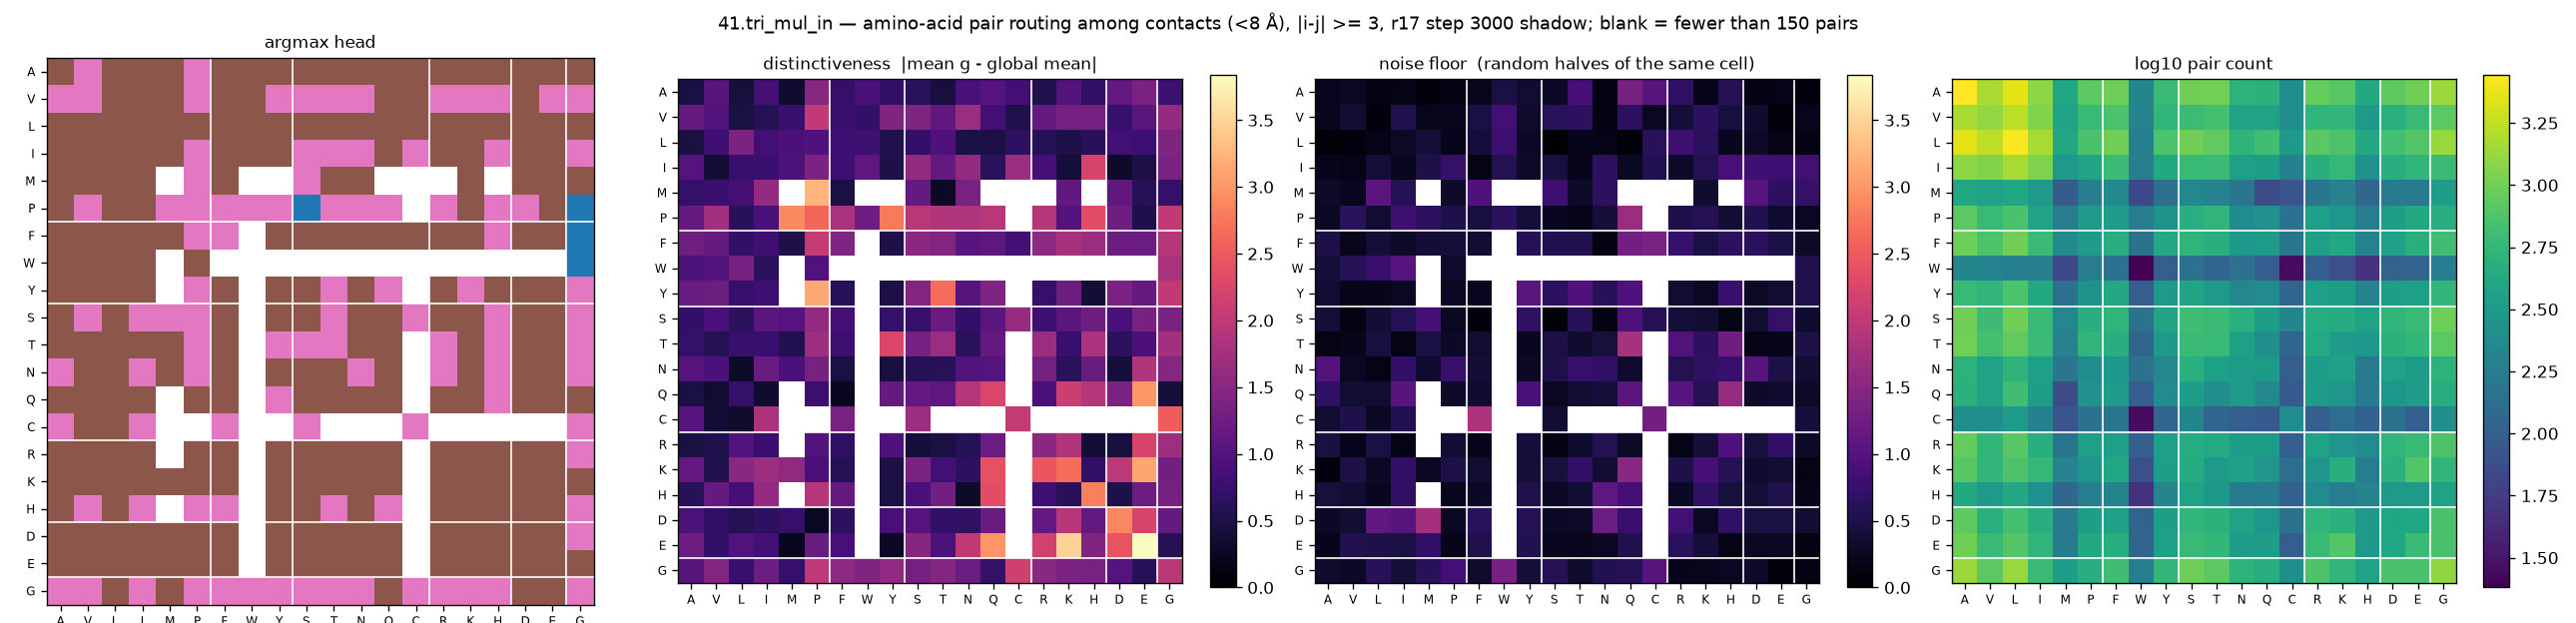

The data file committed next to this chart (first rows):
aa_i, aa_j, argmax_head, distinctiveness, null, n_pairs
A, A, 5, 0.4789, 0.2151, 2776
A, V, 6, 1.044, 0.2653, 1512
A, L, 5, 0.4219, 0.1343, 2276
A, I, 5, 0.867, 0.1558, 1240
A, M, 5, 0.3413, 0.0833, 404
A, P, 6, 1.493, 0.1328, 836
A, F, 5, 0.7298, 0.2173, 964
A, W, 5, 0.9081, 0.4684, 212
A, Y, 5, 0.7015, 0.3529, 588
A, S, 5, 0.6253, 0.2771, 992
A, T, 5, 0.4467, 0.869, 1004
A, N, 5, 0.8901, 0.1499, 520
A, Q, 5, 1.012, 1.329, 504
A, C, 5, 0.8496, 1.036, 252
A, R, 5, 0.5314, 0.6749, 908
A, K, 5, 0.9903, 0.1809, 808
A, H, 5, 0.6848, 0.5952, 428
A, D, 5, 1.149, 0.1409, 848
A, E, 5, 1.362, 0.1789, 984
A, G, 5, 0.7827, 0.1117, 1360
V, A, 6, 1.163, 0.2214, 1512
V, V, 6, 0.9673, 0.3666, 1288
V, L, 5, 0.4518, 0.1166, 1732
V, I, 5, 0.5758, 0.5175, 1136
V, M, 5, 0.7508, 0.2198, 372
V, P, 6, 2.033, 0.2146, 592
V, F, 5, 0.7562, 0.4715, 720
V, W, 5, 0.7028, 0.8398, 200
V, Y, 6, 1.421, 0.3198, 552
V, S, 6, 1.403, 0.6217, 628
V, T, 6, 1.113, 0.6568, 688
V, N, 6, 1.658, 0.1393, 368
V, Q, 5, 0.8492, 0.6555, 368
V, C, 5, 0.5376, 0.2541, 252
V, R, 6, 1.165, 0.3934, 544
V, K, 6, 1.329, 0.6424, 552
V, H, 6, 1.319, 0.4389, 312
V, D, 5, 0.7355, 0.3419, 492
V, E, 6, 1.066, 0.0715, 600
V, G, 6, 1.619, 0.2174, 836
L, A, 5, 0.4588, 0.0742, 2276
L, V, 5, 0.8217, 0.1146, 1732
L, L, 5, 1.38, 0.1748, 2672
L, I, 5, 0.8437, 0.2922, 1480
L, M, 5, 0.9234, 0.4001, 416
L, P, 5, 0.9495, 0.2074, 708
L, F, 5, 0.8097, 0.406, 992
L, W, 5, 0.7922, 0.7882, 188
L, Y, 5, 0.5346, 0.2832, 728
L, S, 5, 0.7034, 0.0521, 1000
L, T, 5, 0.958, 0.1981, 876
L, N, 5, 0.4701, 0.1729, 532
L, Q, 5, 0.4816, 0.1009, 652
L, C, 5, 0.6517, 0.6057, 308
L, R, 5, 0.5712, 0.8173, 816
L, K, 5, 0.4965, 0.6289, 740
L, H, 5, 0.6057, 0.2372, 420
L, D, 5, 0.8376, 0.2909, 676
L, E, 5, 0.7949, 0.1765, 772
L, G, 5, 1.409, 0.1437, 1344
... 340 more rows
